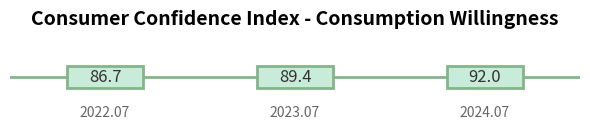

Here is the Python script that generated this plot:
import matplotlib.pyplot as plt
import numpy as np

# Data
years = ["2022.07", "2023.07", "2024.07"]
values = [86.7, 89.4, 92.0]

# Initialize the canvas
fig, ax = plt.subplots(figsize=(6, 1.5))  # Narrow canvas to simulate timeline layout

# Draw a horizontal line (timeline)
ax.axhline(y=0.5, color='#83B48A', linewidth=2, zorder=1)

# Draw green boxes with values
for i, (year, val) in enumerate(zip(years, values)):
    # Draw a green rectangle
    rect = plt.Rectangle((i - 0.2, 0.2), 0.4, 0.6,
                         facecolor='#C9EBD9', edgecolor='#83B48A',
                         linewidth=2, zorder=2)
    ax.add_patch(rect)
    # Label the value
    ax.text(i, 0.5, f"{val}", fontsize=12,
            ha='center', va='center', color='#333333')
    # Label the year
    ax.text(i, -0.3, year, fontsize=10,
            ha='center', va='top', color='#666666')

# Hide the axes
ax.set_xlim(-0.5, len(years)-0.5)
ax.set_ylim(-0.5, 1.2)
ax.axis('off')

# Add a title
plt.title("Consumer Confidence Index - Consumption Willingness", fontsize=14, fontweight='bold', y=1.3)

plt.tight_layout()
plt.show()
